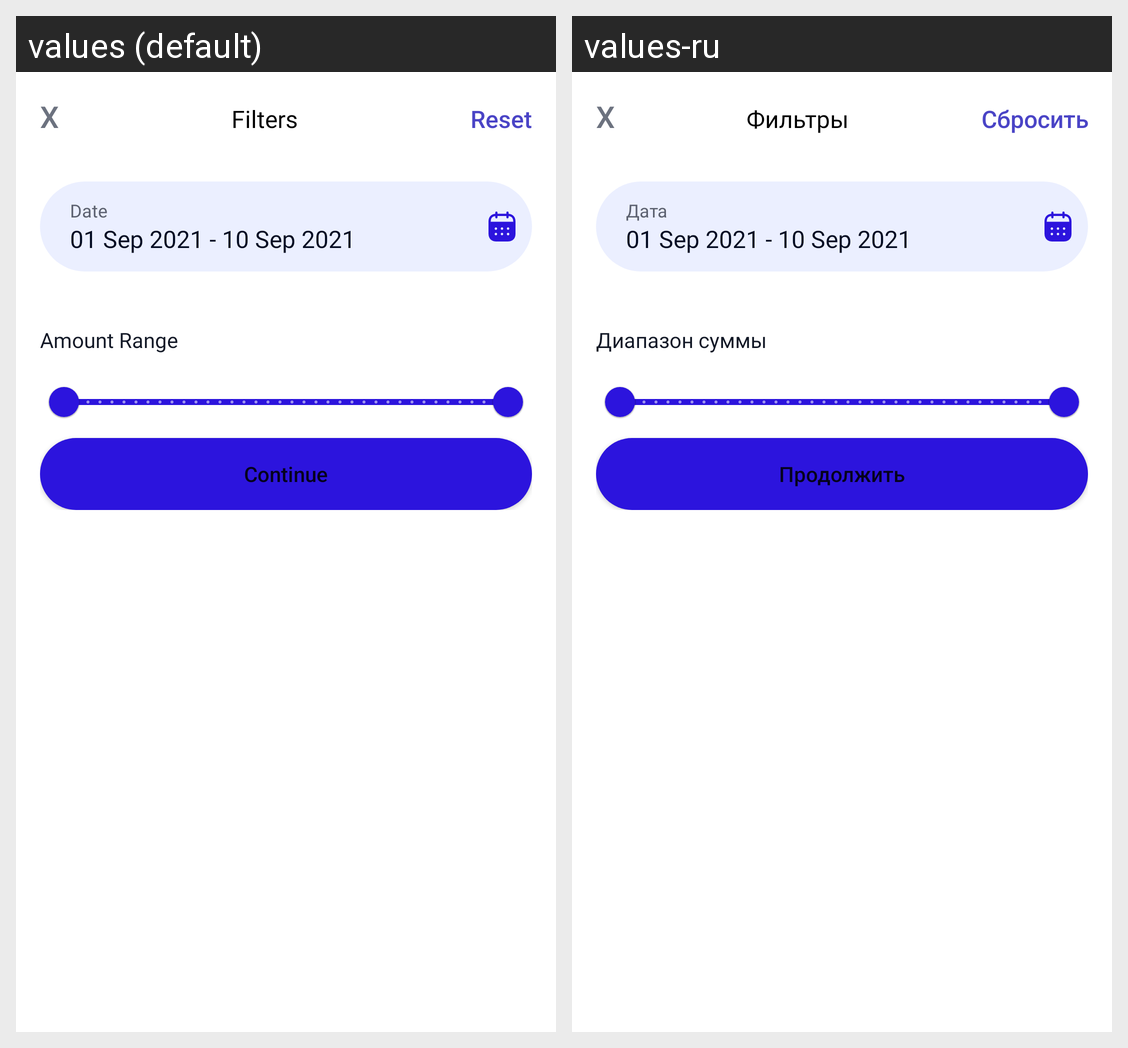

Strings drawn on this Android screen and how each of the app's shown locales translates them:
Android screen res/layout/bottom_sheet_filter.xml rendered under 2 locales, left to right: values (default), values-ru. Device: Nexus 5 (rendered at 1080×1920; each locale shown at half size, 540×960, under a caption strip naming it); theme Theme.BreesApp.
Strings drawn on this screen, with the default value and each locale's value (text and hints the layout hard-codes, and strings that could not be matched under every locale, appear in the picture but are not listed):

filters
  values: Filters
  values-ru: Фильтры

reset
  values: Reset
  values-ru: Сбросить

date
  values: Date
  values-ru: Дата

amount_range
  values: Amount Range
  values-ru: Диапазон суммы

Continue
  values: Continue
  values-ru: Продолжить
